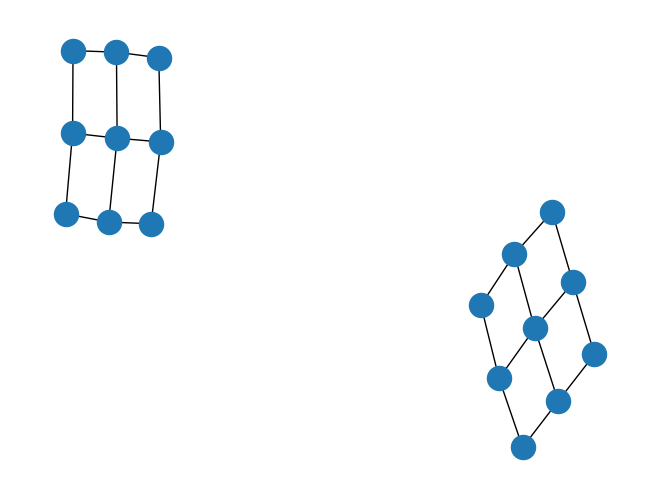

Write Python code to recreate this figure.
import numpy as np
import pandas as pd
import networkx as nx
import matplotlib.pyplot as plt


arr = np.zeros((10, 10), dtype=np.uint8)


arr[2:5, 2:5] = [[255,255, 255],
                 [255,255, 255],
                 [255,255, 255]]

arr[5:8, 5:8] = [[255,255, 255],
                 [255,255, 255],
                 [255,255, 255]]

print('arr : ', arr )

def get_neighbors(i, j, arr):
    rows, cols = arr.shape
    offsets = [(-1, 0), (0, -1), (0, 1), (1, 0)]
    neighbors = [(i + offset[0], j + offset[1]) for offset in offsets if 0 <= i + offset[0] < rows and 0 <= j + offset[1] < cols]
    return neighbors

def get_pixel_label(i, j, width):
    return i * width + j

connections = []
width = arr.shape[1]

for i in range(arr.shape[0]):
    for j in range(arr.shape[1]):
        if arr[i, j] != 0:
            for ni, nj in get_neighbors(i, j, arr):
                if arr[ni, nj] != 0:
                    pixel_label = get_pixel_label(i, j, width)
                    neighbor_pixel_label = get_pixel_label(ni, nj, width)
                    intensity_diff = 1
                    connections.append([pixel_label, neighbor_pixel_label, intensity_diff])

df = pd.DataFrame(connections, columns=["source", "target", "weight"])

G = nx.Graph(df)
pos = nx.spring_layout(G, seed=1)
nx.draw(G, pos)
plt.show()
